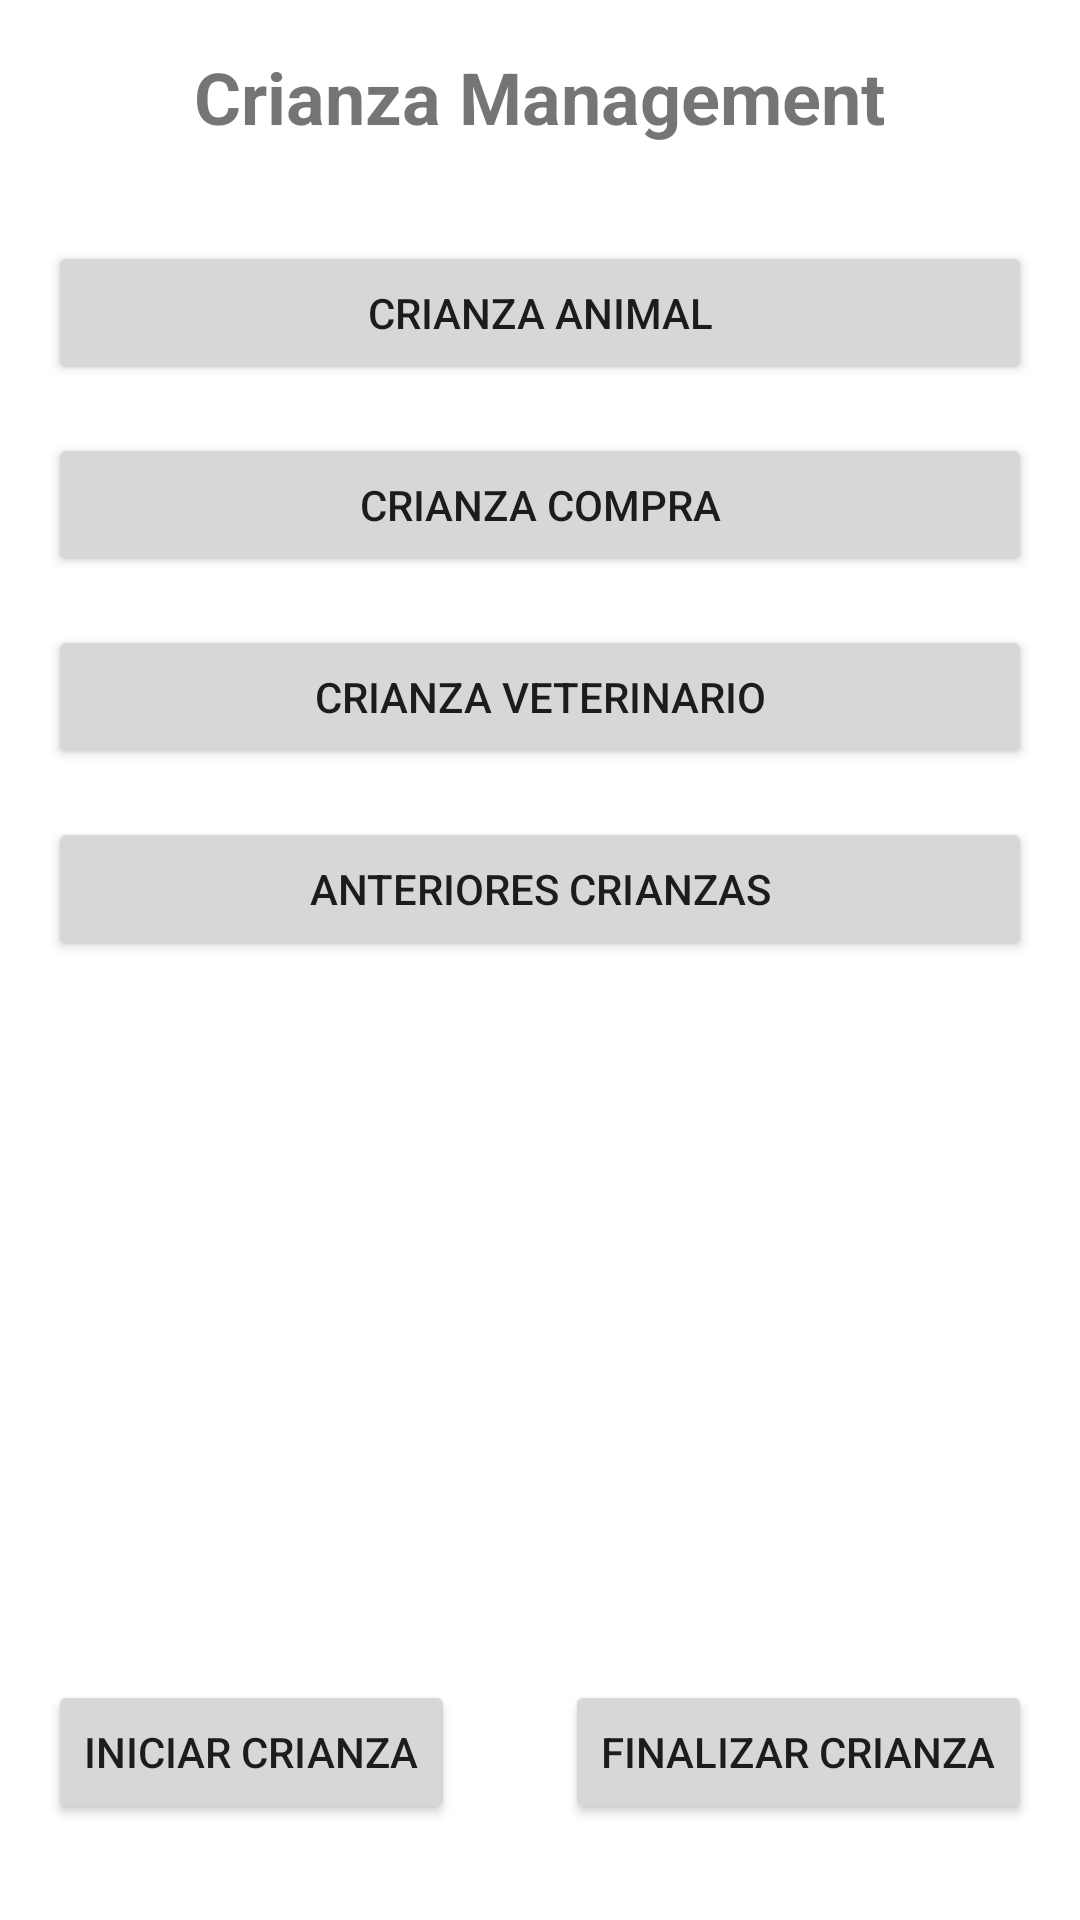

The Android layout XML behind this screen, and the referenced resources:
<!-- AndroidManifest.xml: application theme Theme.TfgJunio -->
<!-- res/layout/activity_add_crianza_view.xml -->
<?xml version="1.0" encoding="utf-8"?>
<LinearLayout xmlns:android="http://schemas.android.com/apk/res/android"
    xmlns:tools="http://schemas.android.com/tools"
    android:layout_width="match_parent"
    android:layout_height="match_parent"
    android:orientation="vertical"
    android:padding="16dp"
    tools:context="com.tfgjunio.view.Crianza.AddCrianzaView">

    <TextView
        android:id="@+id/tvCrianzaTitle"
        android:layout_width="wrap_content"
        android:layout_height="wrap_content"
        android:text="Crianza Management"
        android:textSize="24sp"
        android:textStyle="bold"
        android:layout_gravity="center_horizontal"
        android:paddingBottom="16dp"/>

    <Button
        android:id="@+id/btnCrianzaAnimal"
        android:layout_width="match_parent"
        android:layout_height="wrap_content"
        android:text="Crianza Animal"
        android:layout_marginTop="16dp" />

    <Button
        android:id="@+id/btnCrianzaCompra"
        android:layout_width="match_parent"
        android:layout_height="wrap_content"
        android:text="Crianza Compra"
        android:layout_marginTop="16dp" />

    <Button
        android:id="@+id/btnCrianzaVeterinario"
        android:layout_width="match_parent"
        android:layout_height="wrap_content"
        android:text="Crianza Veterinario"
        android:layout_marginTop="16dp" />

    <Button
        android:id="@+id/btnCrianzasAnteriores"
        android:layout_width="match_parent"
        android:layout_height="wrap_content"
        android:text="ANTERIORES CRIANZAS"
        android:layout_marginTop="16dp" />

    <RelativeLayout
        android:layout_width="match_parent"
        android:layout_height="0dp"
        android:layout_weight="1"
        android:layout_gravity="bottom">

        <Button
            android:id="@+id/btnIniciarCrianza"
            android:layout_width="wrap_content"
            android:layout_height="wrap_content"
            android:text="Iniciar Crianza"
            android:layout_alignParentBottom="true"
            android:layout_alignParentStart="true"
            android:layout_marginEnd="8dp"
            android:layout_marginBottom="16dp"/>

        <Button
            android:id="@+id/btnFinalizarCrianza"
            android:layout_width="wrap_content"
            android:layout_height="wrap_content"
            android:text="Finalizar Crianza"
            android:layout_alignParentBottom="true"
            android:layout_alignParentEnd="true"
            android:layout_marginStart="8dp"
            android:layout_marginBottom="16dp"/>
    </RelativeLayout>

</LinearLayout>
<!-- resources referenced by this layout -->
<resources>
  <style name="Theme.TfgJunio" parent="Theme.MaterialComponents.DayNight.DarkActionBar">
          
          <item name="colorPrimary">@color/green</item>
          <item name="colorPrimaryVariant">@color/purple_700</item>
          <item name="colorOnPrimary">@color/white</item>
          
          <item name="colorSecondary">@color/teal_200</item>
          <item name="colorSecondaryVariant">@color/teal_700</item>
          <item name="colorOnSecondary">@color/black</item>
          
          <item name="android:statusBarColor">?attr/colorPrimaryVariant</item>
          
  
      </style>
  <color name="green">#336000</color>
  <color name="purple_700">#FF3700B3</color>
  <color name="white">#FFFFFFFF</color>
  <color name="teal_200">#FF03DAC5</color>
  <color name="teal_700">#FF018786</color>
  <color name="black">#FF000000</color>
</resources>
